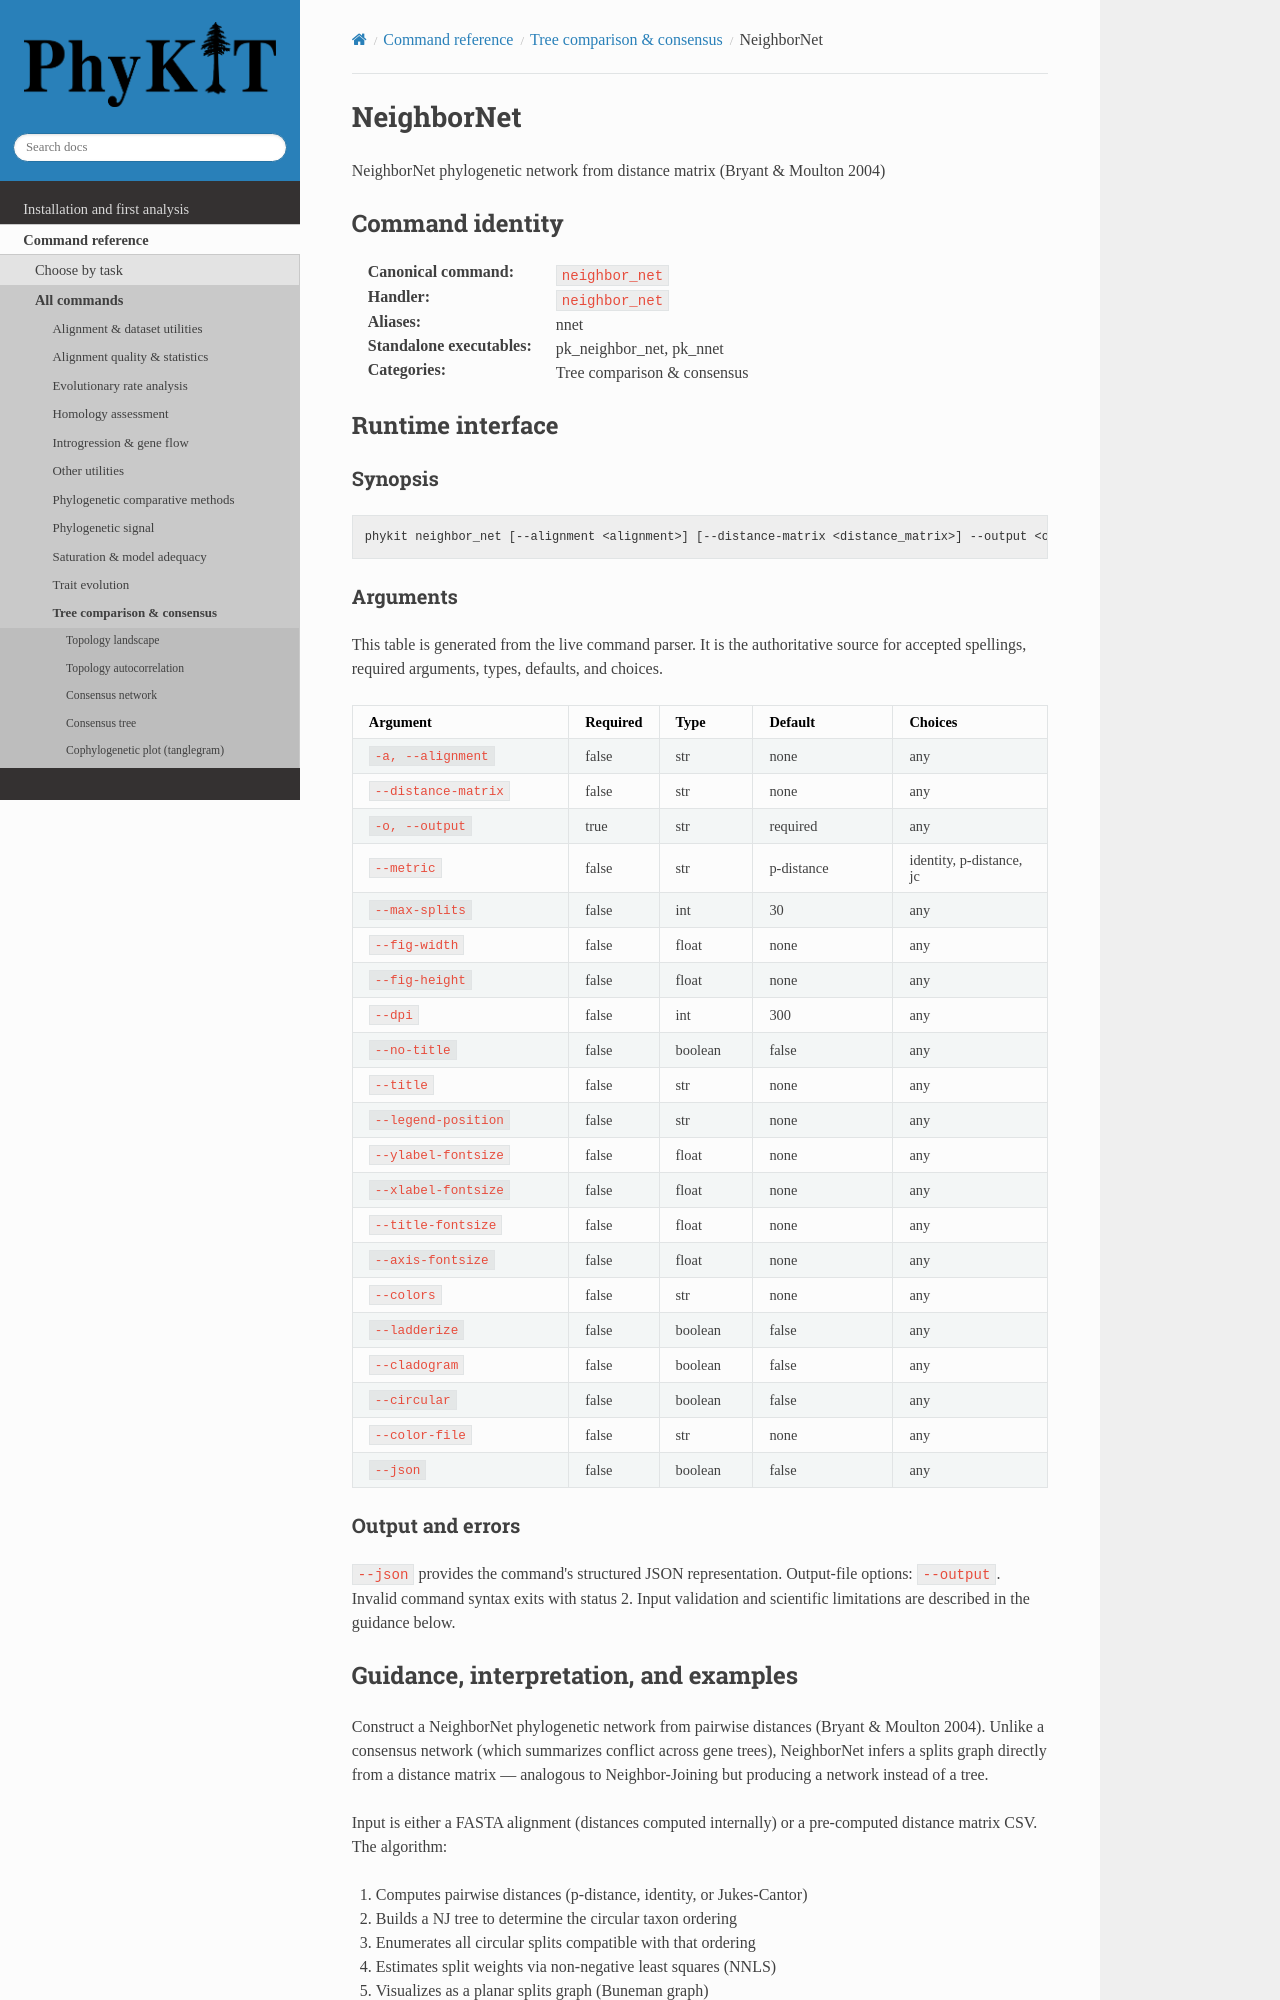

repository: JLSteenwyk/PhyKIT · page: reference/commands/neighbor_net.html · generator: sphinx

.. _cmd-neighbor_net:
.. _command-neighbor_net:

NeighborNet
===========

NeighborNet phylogenetic network from distance matrix (Bryant & Moulton 2004)

Command identity
----------------

:Canonical command: ``neighbor_net``
:Handler: ``neighbor_net``
:Aliases: nnet
:Standalone executables: pk_neighbor_net, pk_nnet
:Categories: Tree comparison & consensus

Runtime interface
-----------------

.. include:: /_generated/commands/neighbor_net.inc
